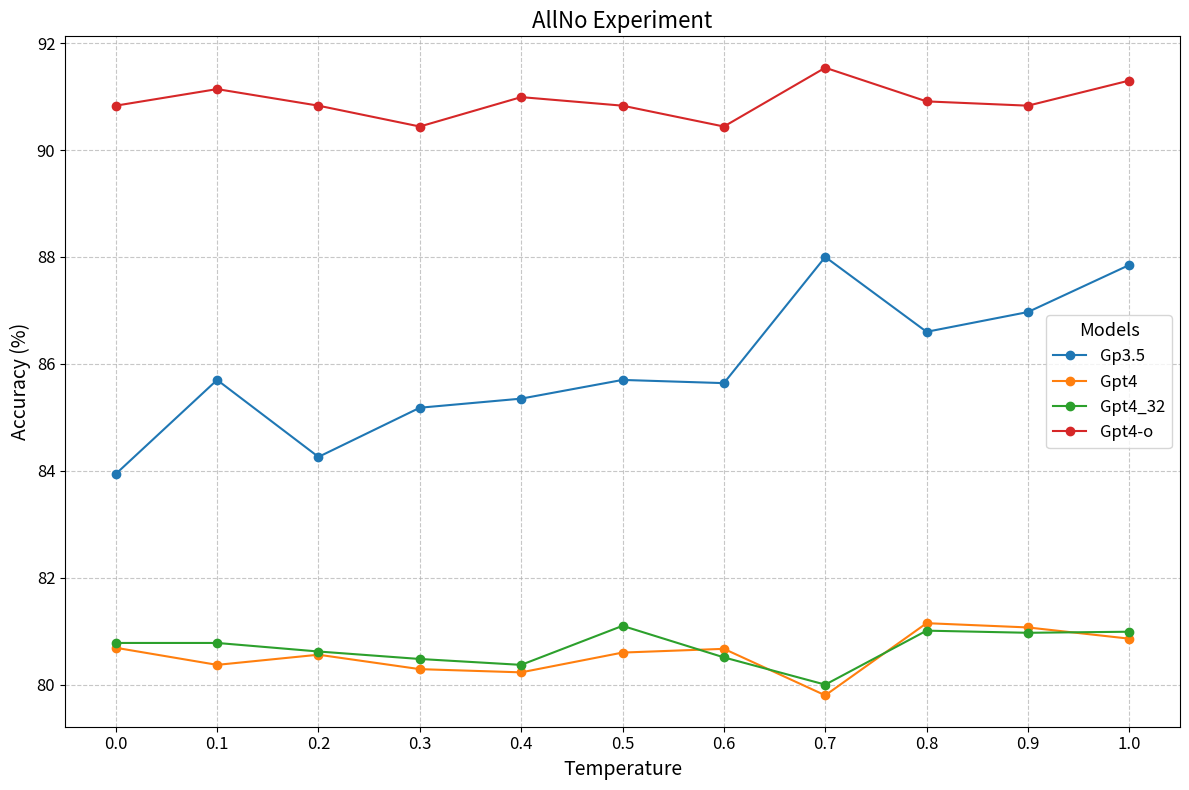

This figure's Python source:
import matplotlib.pyplot as plt

# Temperatures (sorted)
temperatures = [0.0, 0.1, 0.2, 0.3, 0.4, 0.5, 0.6, 0.7, 0.8, 0.9, 1.0]

# Accuracy for each model (Gp3.5, Gpt4, Gpt4_32)
accuracy = {
    'Gp3.5':   [83.94, 85.70, 84.26, 85.18, 85.35, 85.70, 85.64, 88.00, 86.60, 86.97, 87.85],  # Order adjusted to match temperatures
    'Gpt4':    [80.69, 80.37, 80.56, 80.29, 80.23, 80.60, 80.67, 79.80, 81.15, 81.07, 80.86], # Order adjusted to match temperatures
    'Gpt4_32': [80.78, 80.78, 80.62, 80.48, 80.37, 81.10, 80.51, 80.00, 81.01, 80.97, 80.99],  # Order adjusted to match temperatures
    'Gpt4-o':  [90.83, 91.14, 90.83, 90.44, 90.99, 90.83, 90.44, 91.54, 90.91, 90.83, 91.30]
}

# Create the plot
plt.figure(figsize=(12, 8))
plt.title("AllNo Experiment", fontsize=16)
plt.xlabel("Temperature", fontsize=14)
plt.ylabel("Accuracy (%)", fontsize=14)

# Plot accuracy for each model
for model, accuracies in accuracy.items():
    plt.plot(temperatures, accuracies, marker='o', label=model)

# Add legend with better placement
plt.legend(title="Models", loc='center right', fontsize=12, title_fontsize='13')

# Set grid with specific style
plt.grid(True, linestyle='--', alpha=0.7)

# Customize ticks
plt.xticks(temperatures, fontsize=12)
plt.yticks(fontsize=12)

# Show the plot
plt.tight_layout()
plt.show()
